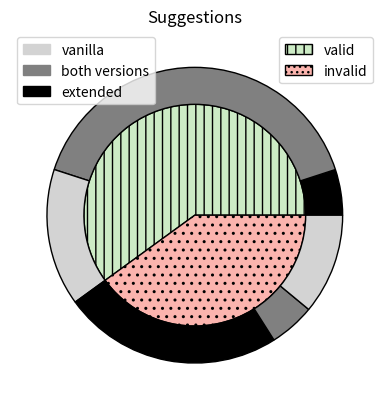

This figure's Python source:
# Import libraries
import matplotlib.pyplot as plt
import numpy as np
import matplotlib.patches as mpatches

fig, ax = plt.subplots()

#size = 0.25
size = 0.25


#vals = np.array([[60., 32.], [37., 40.], [29., 10.]])
#vals = np.array([[66., 12.], [33., 41.]])


# sample correctness and overlap values
valid = 60  # level 0

valid_vanilla = 5  # level 1
valid_both = 40
valid_extended = 15

# level 2: copy of level 1 for valid suggestions, since no issue might be detected

invalid = 40  # level 0

invalid_vanilla = 24 # level 2

invalid_both = 5

invalid_extended = 11

# sample correctness and overlap chart
vals = np.array([[valid], [invalid]])

level_1_vals = [valid, invalid]

level_2_vals = [valid_vanilla, valid_both, valid_extended, invalid_vanilla, invalid_both, invalid_extended]

cmap = plt.get_cmap("Pastel1")
#level_0_colors = ["lightgrey", "lightgrey"]
#level_1_colors = ["lightgrey", "grey", "grey"]
#level_2_colors = ["black", "grey",  "lightgrey", "black", "grey", "lightgrey"]


level_1_colors = cmap([2,0,0])
level_2_colors = ["black", "grey",  "lightgrey", "black", "grey", "lightgrey"]


# inverted

level_1_patches, level_1_texts = ax.pie(level_1_vals, radius=1-size, colors=level_1_colors,
       wedgeprops=dict(width=3*size, edgecolor='k'), hatch=["||", "..", "--"])

level_2_patches, level_2_texts = ax.pie(level_2_vals, radius=1, colors=level_2_colors,
       wedgeprops=dict(width=size, edgecolor='k'))
# end inverted

# orig
#level_0_patches, level_0_texts = ax.pie(level_0_vals, radius=1, colors=level_0_colors,
#       wedgeprops=dict(width=size, edgecolor='k'), hatch=["++", "\\\\"])
#level_1_patches, level_1_texts = ax.pie(level_1_vals, radius=1-size, colors=level_1_colors,
#       wedgeprops=dict(width=size, edgecolor='k'), hatch=["++", "OO", "///"])
#level_2_patches, level_2_texts = ax.pie(level_2_vals, radius=1-(2*size), colors=level_2_colors,
#       wedgeprops=dict(width=size, edgecolor='k'))
# end orig


# remove lines between patches of different levels if requested
#level_1_patches[0].set_linewidth(0)

#ax.pie(vals.flatten(), radius=1-(2*size), colors=inner_colors,
#       wedgeprops=dict(width=size, edgecolor='w'))

# define level_0_legend
valid_patch = mpatches.Patch(color=level_1_colors[0], label='valid')
valid_patch.set_hatch("||")
valid_patch.set_edgecolor("k")
invalid_patch = mpatches.Patch(color=level_1_colors[1], label='invalid')
invalid_patch.set_hatch("...")
invalid_patch.set_edgecolor("k")
level_0_legend = plt.legend(handles=[valid_patch, invalid_patch], loc=1)

# define level 1 legend
#error_patch = mpatches.Patch(color=level_1_colors[1], label='error')
#error_patch.set_hatch("..")
#error_patch.set_edgecolor("k")
#dr_patch = mpatches.Patch(color=level_1_colors[2], label='data race')
#dr_patch.set_hatch("--")
#dr_patch.set_edgecolor("k")
#level_1_legend = plt.legend(handles=[error_patch, dr_patch], loc=4)

# define level 2 legend
vanilla_patch = mpatches.Patch(color="lightgrey", label='vanilla')
both_patch = mpatches.Patch(color="grey", label='both versions')
extended_patch = mpatches.Patch(color="black", label='extended')
level_2_legend = plt.legend(handles=[vanilla_patch, both_patch, extended_patch], loc=2)

# register legends
plt.gca().add_artist(level_0_legend)
#plt.gca().add_artist(level_1_legend)

ax.set(aspect="equal", title='Suggestions')
plt.show()